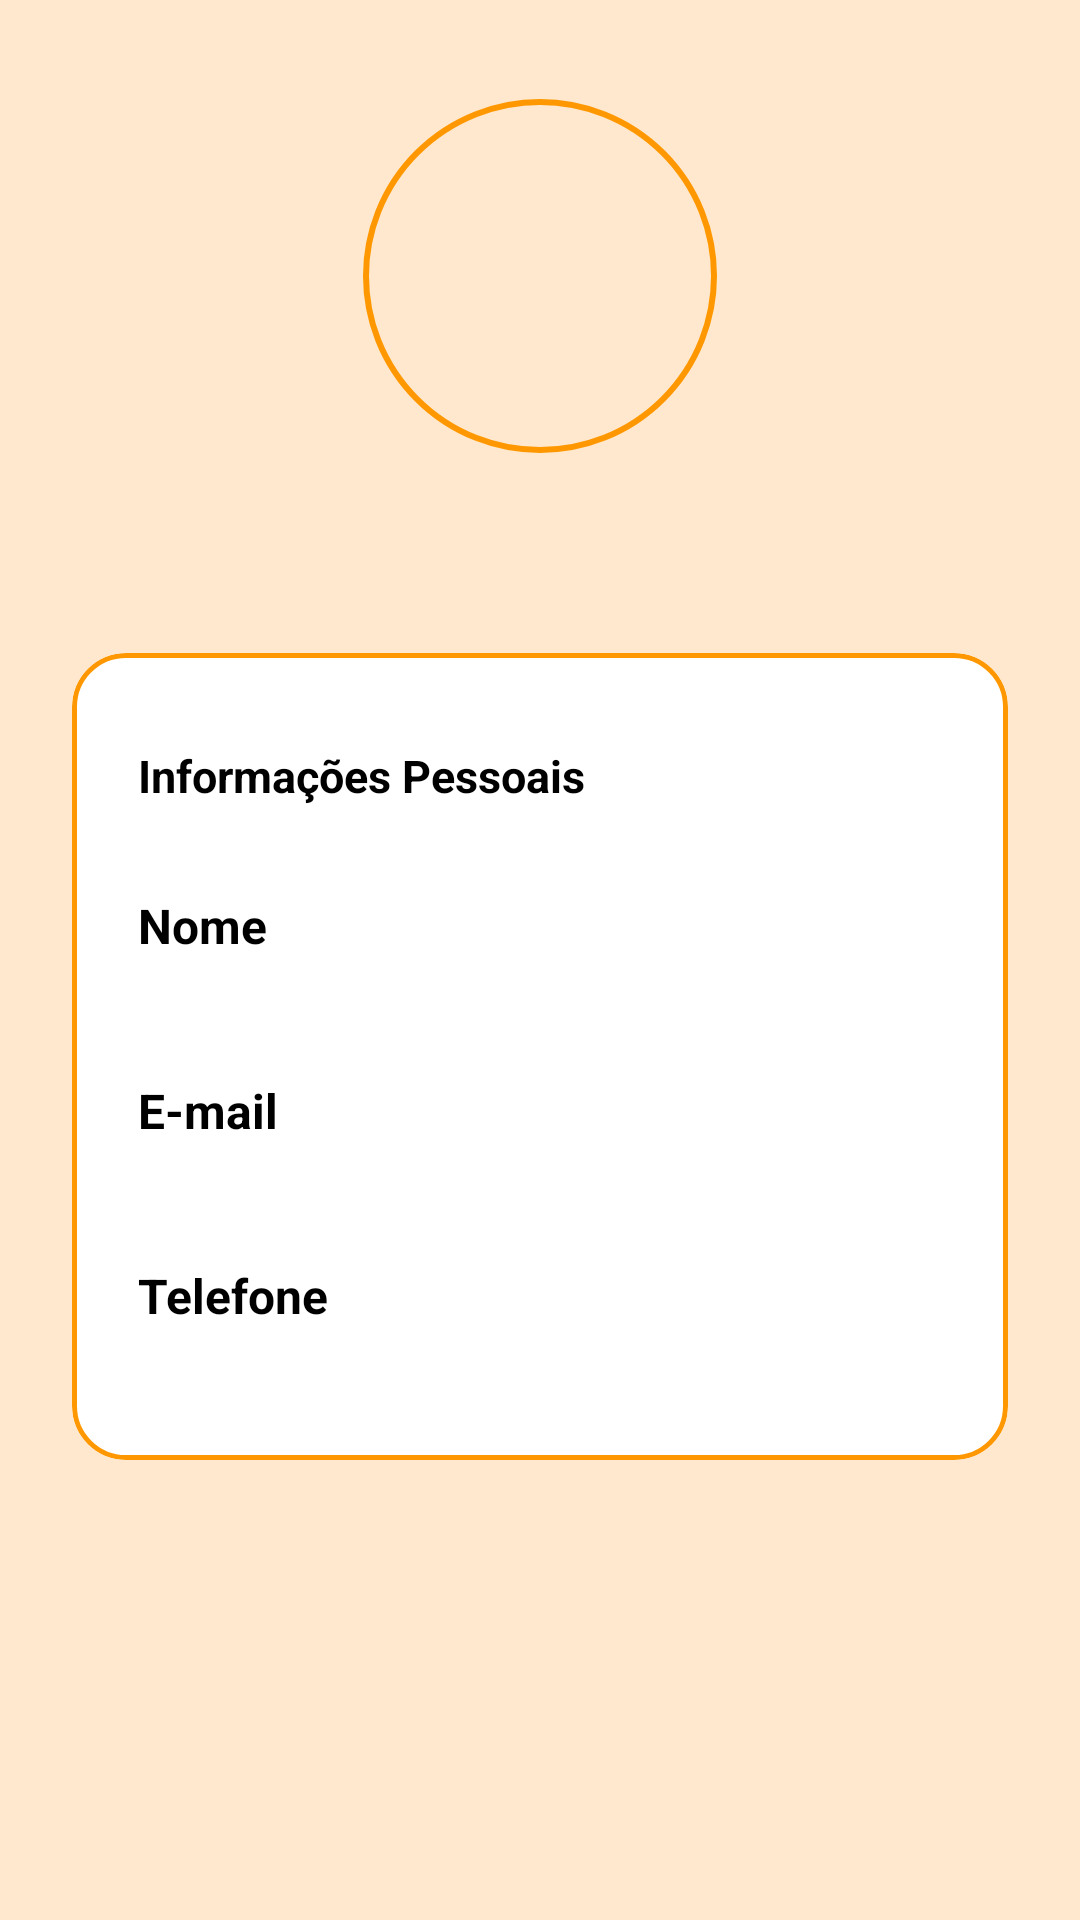

Produce the Android XML layout that renders to this screen, including the resource entries it uses.
<!-- AndroidManifest.xml: application theme Theme.ProtPetverso1 -->
<!-- res/layout/fragment_perfil_usuario.xml -->
<?xml version="1.0" encoding="utf-8"?>
<ScrollView xmlns:android="http://schemas.android.com/apk/res/android"
    xmlns:app="http://schemas.android.com/apk/res-auto"
    android:layout_width="match_parent"
    android:layout_height="match_parent"
    android:background="#FFE8CE"
    android:fillViewport="true">

    <LinearLayout
        android:layout_width="match_parent"
        android:layout_height="wrap_content"
        android:orientation="vertical"
        android:paddingHorizontal="24dp"
        android:paddingTop="32dp"
        android:paddingBottom="40dp"
        android:gravity="center_horizontal">

        
        <com.google.android.material.imageview.ShapeableImageView
            android:id="@+id/imgFotoPerfil"
            android:layout_width="120dp"
            android:layout_height="120dp"
            android:padding="2dp"
            android:scaleType="centerCrop"
            android:contentDescription="Foto de perfil"
            app:shapeAppearanceOverlay="@style/CircleImageView"
            app:strokeColor="#FF9800"
            app:strokeWidth="2dp" />

        
        <TextView
            android:id="@+id/txtUsername"
            android:layout_width="wrap_content"
            android:layout_height="wrap_content"
            android:layout_marginTop="12dp"
            android:layout_marginBottom="28dp"
            android:text=""
            android:textSize="19sp"
            android:textStyle="bold"
            android:textColor="#000000" />

        
        <com.google.android.material.card.MaterialCardView
            android:layout_width="match_parent"
            android:layout_height="wrap_content"
            android:layout_marginBottom="24dp"
            app:cardCornerRadius="18dp"
            app:cardElevation="0dp"
            app:cardBackgroundColor="#FFFFFF"
            app:strokeColor="#FF9800"
            app:strokeWidth="1.5dp">

            <LinearLayout
                android:layout_width="match_parent"
                android:layout_height="wrap_content"
                android:orientation="vertical"
                android:padding="22dp">

                
                <RelativeLayout
                    android:layout_width="match_parent"
                    android:layout_height="wrap_content"
                    android:layout_marginBottom="20dp">

                    <TextView
                        android:layout_width="wrap_content"
                        android:layout_height="wrap_content"
                        android:text="Informações Pessoais"
                        android:textSize="15sp"
                        android:textStyle="bold"
                        android:textColor="#000000"
                        android:layout_centerVertical="true" />

                    <ImageButton
                        android:id="@+id/btnEditarPerfil"
                        android:layout_width="38dp"
                        android:layout_height="38dp"
                        android:layout_alignParentEnd="true"
                        android:layout_centerVertical="true"
                        android:background="?attr/selectableItemBackgroundBorderless"
                        android:src="@drawable/ic_edit"
                        app:tint="#DF945D"
                        android:contentDescription="Editar informações" />
                </RelativeLayout>

                
                <TextView
                    android:layout_width="wrap_content"
                    android:layout_height="wrap_content"
                    android:text="Nome"
                    android:textStyle="bold"
                    android:textSize="16sp"
                    android:textColor="#000000" />

                <TextView
                    android:id="@+id/txtNome"
                    android:layout_width="wrap_content"
                    android:layout_height="wrap_content"
                    android:layout_marginTop="3dp"
                    android:layout_marginBottom="18dp"
                    android:text=""
                    android:textSize="14sp"
                    android:textColor="#000000" />

                
                <TextView
                    android:layout_width="wrap_content"
                    android:layout_height="wrap_content"
                    android:text="E-mail"
                    android:textSize="16sp"
                    android:textStyle="bold"
                    android:textColor="#000000" />

                <TextView
                    android:id="@+id/txtEmail"
                    android:layout_width="wrap_content"
                    android:layout_height="wrap_content"
                    android:layout_marginTop="3dp"
                    android:layout_marginBottom="18dp"
                    android:text=""
                    android:textSize="14sp"
                    android:textColor="#000000" />

                
                <TextView
                    android:layout_width="wrap_content"
                    android:layout_height="wrap_content"
                    android:text="Telefone"
                    android:textStyle="bold"
                    android:textSize="16sp"
                    android:textColor="#000000" />

                <TextView
                    android:id="@+id/txtTelefone"
                    android:layout_width="wrap_content"
                    android:layout_height="wrap_content"
                    android:layout_marginTop="3dp"
                    android:text=""
                    android:textSize="14sp"
                    android:textColor="#000000" />

            </LinearLayout>
        </com.google.android.material.card.MaterialCardView>

    </LinearLayout>
</ScrollView>
<!-- resources referenced by this layout -->
<resources>
  <style name="CircleImageView">
          <item name="cornerFamily">rounded</item>
          <item name="cornerSize">50%</item>
      </style>
  <style name="Theme.ProtPetverso1" parent="Base.Theme.ProtPetverso1">
      </style>
  <style name="Base.Theme.ProtPetverso1" parent="Theme.Material3.DayNight.NoActionBar">
          
          
      </style>
</resources>
